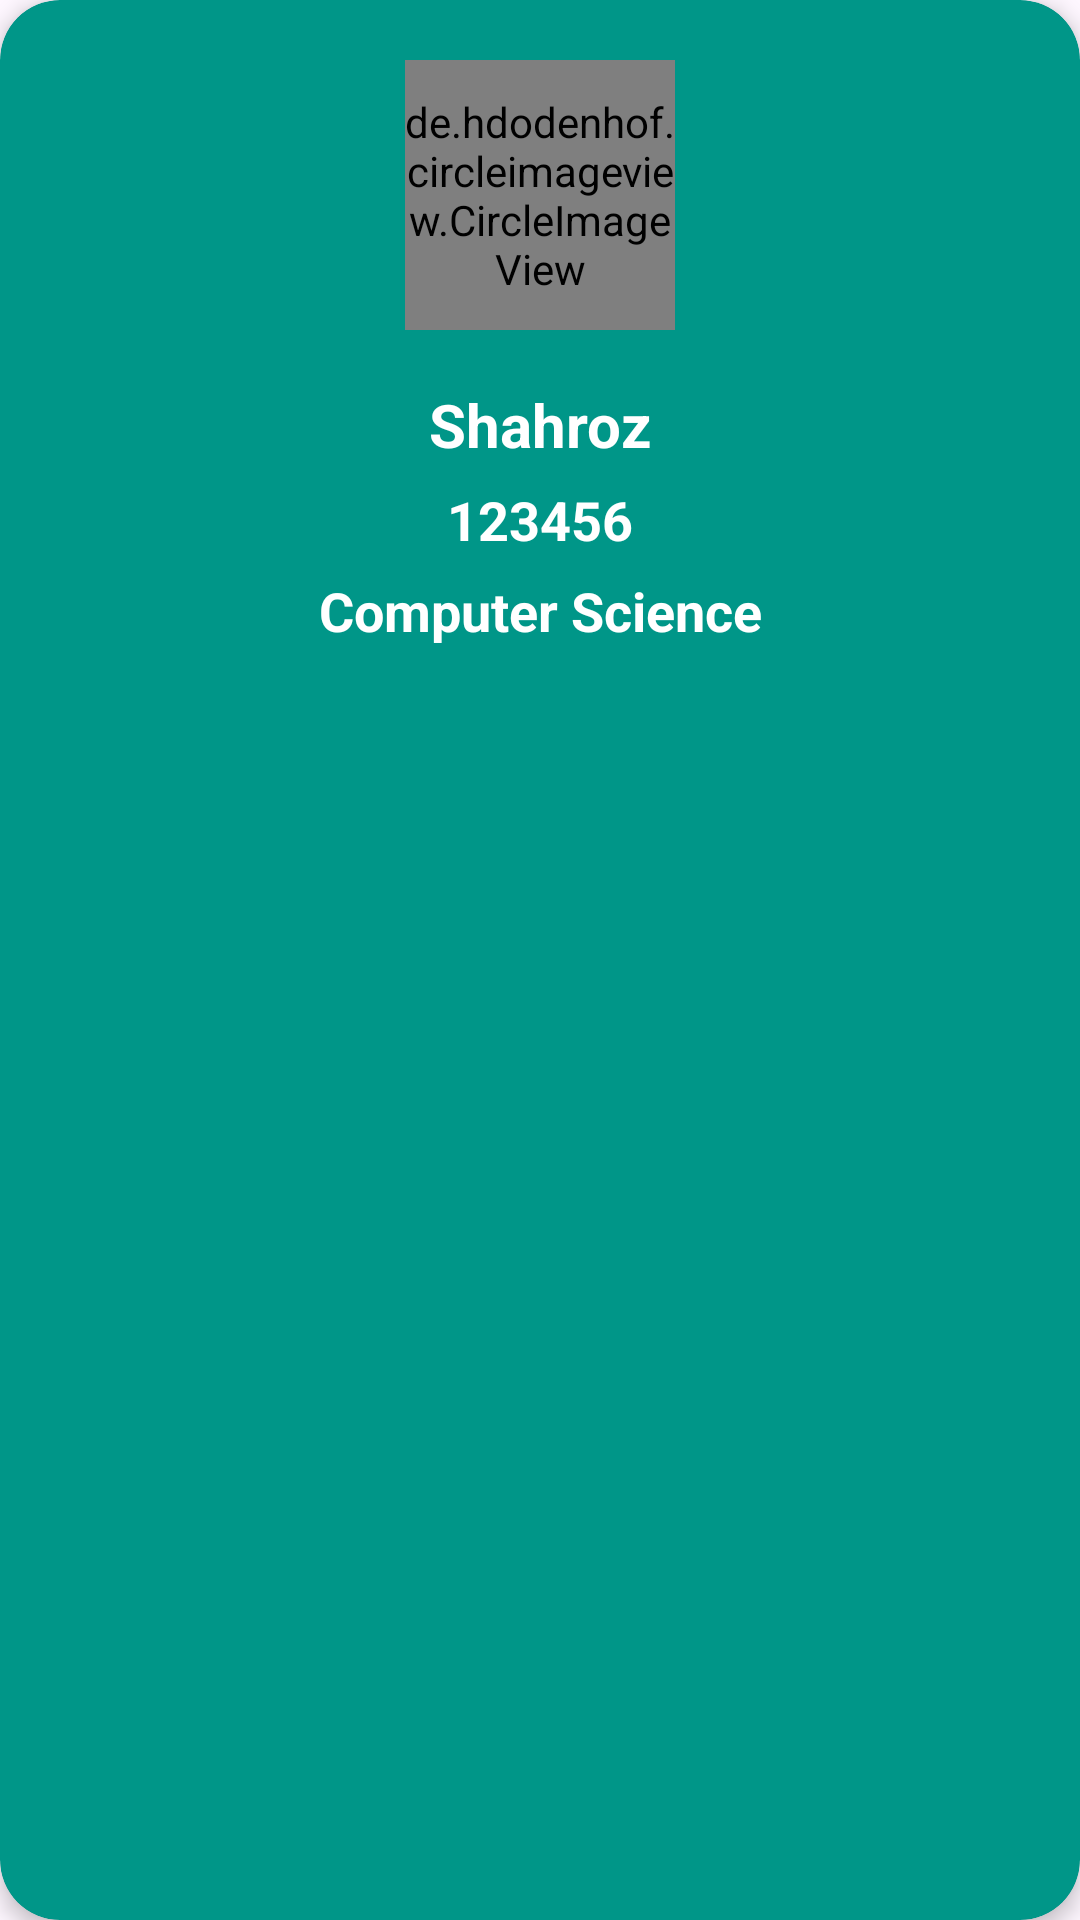

Reconstruct the res/layout file that produces this screen, plus the resources it refers to.
<!-- AndroidManifest.xml: application theme Theme.ParentTeacherApp -->
<!-- res/layout/admin_parent_list.xml -->
<?xml version="1.0" encoding="utf-8"?>
<androidx.cardview.widget.CardView xmlns:android="http://schemas.android.com/apk/res/android"
    xmlns:tools="http://schemas.android.com/tools"
    android:layout_width="match_parent"
    android:layout_height="wrap_content"
    xmlns:app="http://schemas.android.com/apk/res-auto"
    app:cardBackgroundColor="@color/green_color"
    app:cardElevation="4dp"
    android:layout_marginStart="10dp"
    android:layout_marginEnd="10dp"
    android:layout_marginTop="10dp"
    android:layout_marginBottom="10dp"
    app:cardCornerRadius="20dp">

    <androidx.constraintlayout.widget.ConstraintLayout
        android:layout_width="match_parent"
        android:layout_height="match_parent"
        android:padding="20dp">

        <de.hdodenhof.circleimageview.CircleImageView
            android:id="@+id/admin_parentImg"
            android:layout_width="90dp"
            android:layout_height="90dp"
            android:src="@drawable/red_carpet"
            app:layout_constraintEnd_toEndOf="parent"
            app:layout_constraintStart_toStartOf="parent"
            app:layout_constraintTop_toTopOf="parent" />

        <LinearLayout
            android:layout_width="wrap_content"
            android:layout_height="wrap_content"
            android:gravity="center"
            android:orientation="vertical"
            android:layout_marginTop="15dp"
            app:layout_constraintEnd_toEndOf="@+id/admin_parentImg"
            app:layout_constraintStart_toStartOf="@+id/admin_parentImg"
            app:layout_constraintTop_toBottomOf="@+id/admin_parentImg">

            <TextView
                android:id="@+id/admin_parentName"
                android:layout_width="wrap_content"
                android:layout_height="wrap_content"
                android:padding="3dp"
                android:text="Shahroz"
                android:textColor="@color/white"
                android:textSize="20sp"
                android:textStyle="bold"
                app:layout_constraintBottom_toBottomOf="@+id/textView10"
                app:layout_constraintEnd_toEndOf="parent"
                app:layout_constraintStart_toEndOf="@+id/textView10"
                app:layout_constraintTop_toTopOf="@+id/textView10" />

            <TextView
                android:id="@+id/admin_parentRollNo"
                android:layout_width="wrap_content"
                android:layout_height="wrap_content"
                android:padding="3dp"
                android:text="123456"
                android:textColor="@color/white"
                android:textSize="18sp"
                android:textStyle="bold" />

            <TextView
                android:id="@+id/admin_parentDepartment"
                android:layout_width="wrap_content"
                android:layout_height="wrap_content"
                android:padding="3dp"
                android:text="Computer Science"
                android:textColor="@color/white"
                android:textSize="18sp"
                android:textStyle="bold" />

        </LinearLayout>

    </androidx.constraintlayout.widget.ConstraintLayout>

</androidx.cardview.widget.CardView>
<!-- resources referenced by this layout -->
<resources>
  <color name="green_color">#009688</color>
  <color name="white">#FFFFFFFF</color>
  <!-- drawable red_carpet: png bitmap (drawable, 10452 bytes) -->
  <style name="Theme.ParentTeacherApp" parent="Base.Theme.ParentTeacherApp" />
  <style name="Base.Theme.ParentTeacherApp" parent="Theme.Material3.DayNight.NoActionBar">
          
          
      </style>
</resources>
